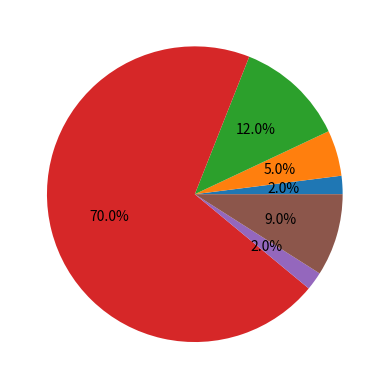

This chart was generated by the following Python code:
import matplotlib.pyplot as plt
x = [2,5,12,70,2,9]
plt.pie(x,autopct='%1.1f%%')
